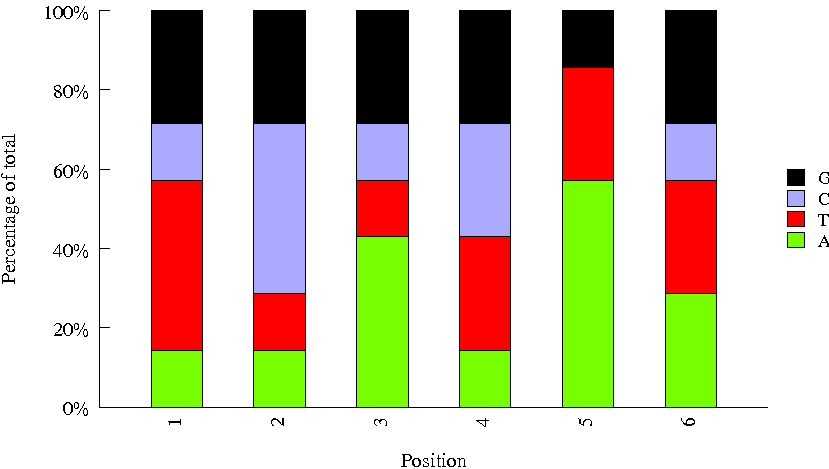

Values plotted in this chart, from the file beside it:
Sequence, name, set
CCGTCC, H_TCRA_BC5, htcra
TATAAT, H_TCRA_BC7, htcra
TGACCA, H_TCRA_BC1, htcra
GTAGAGAT, H_TCRA_BC3, htcra
CGCGATTA, 4, htcra
AGTCAA, H_TCRA_BC4, htcra
CTATTCTT, H_TCRA_BC14, htcra
